The GitHub repository JavaVisRec/jsr381-examples contains a labelled image folder "cats_and_dogs" with 2 categories: cat, dog. Examples follow, each with its label.

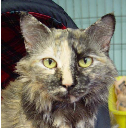
Label: cat

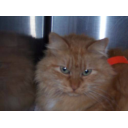
Label: cat

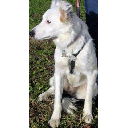
Label: dog

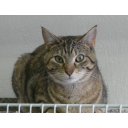
Label: cat

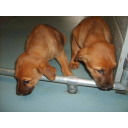
Label: dog

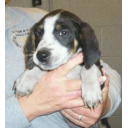
Label: dog
